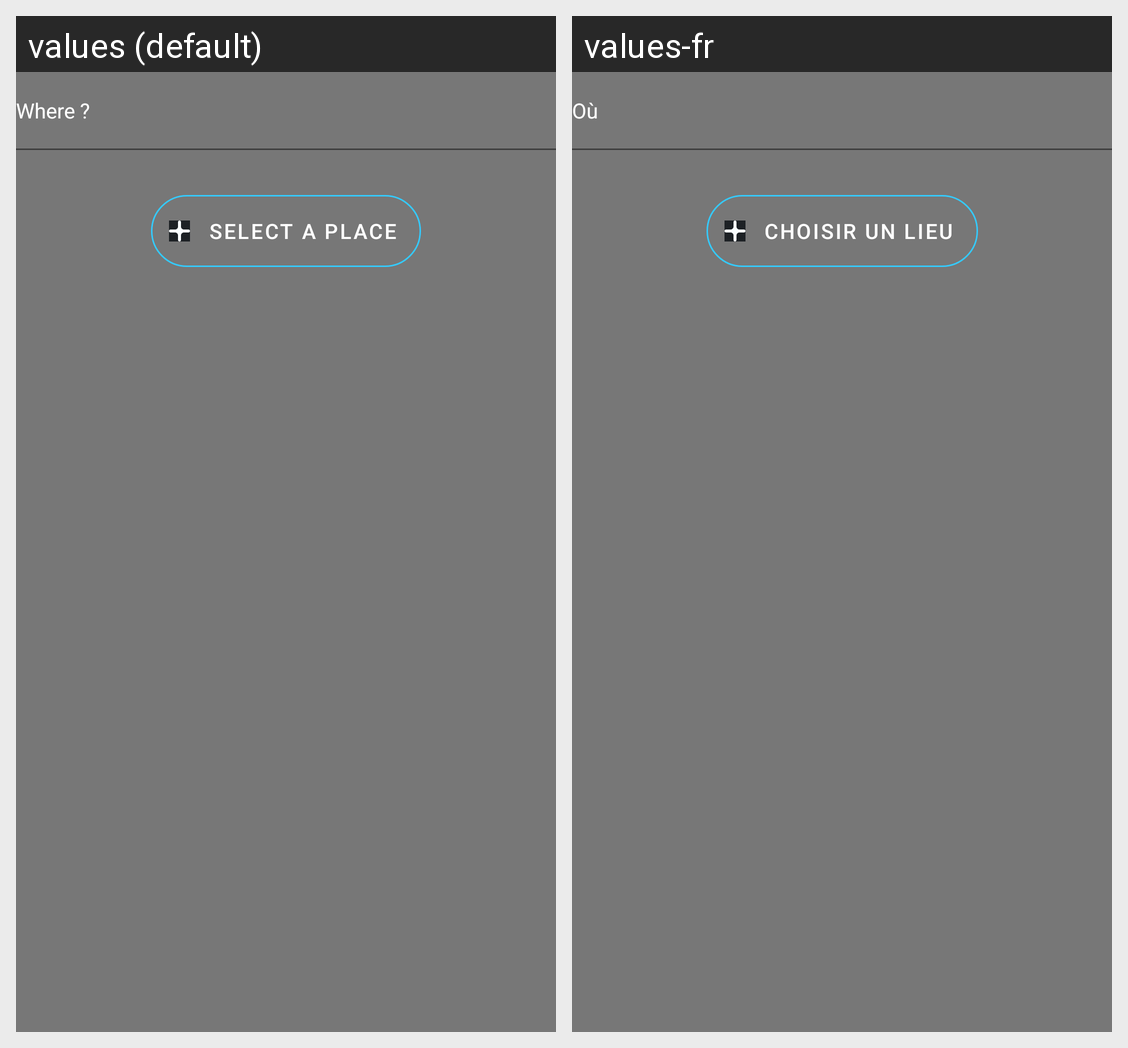

The same Android screen rendered under two of its app's locales, left to right. List the strings drawn on it with the default value and each locale's translation.
Android screen res/layout/layout_add_plan_add_place.xml rendered under 2 locales, left to right: values (default), values-fr. Device: Nexus 5 (rendered at 1080×1920; each locale shown at half size, 540×960, under a caption strip naming it); theme App_Application_Theme.
Strings drawn on this screen, with the default value and each locale's value (text and hints the layout hard-codes, and strings that could not be matched under every locale, appear in the picture but are not listed):

where
  values: Where ?
  values-fr: Où

add_place
  values: Select a place
  values-fr: Choisir un lieu
